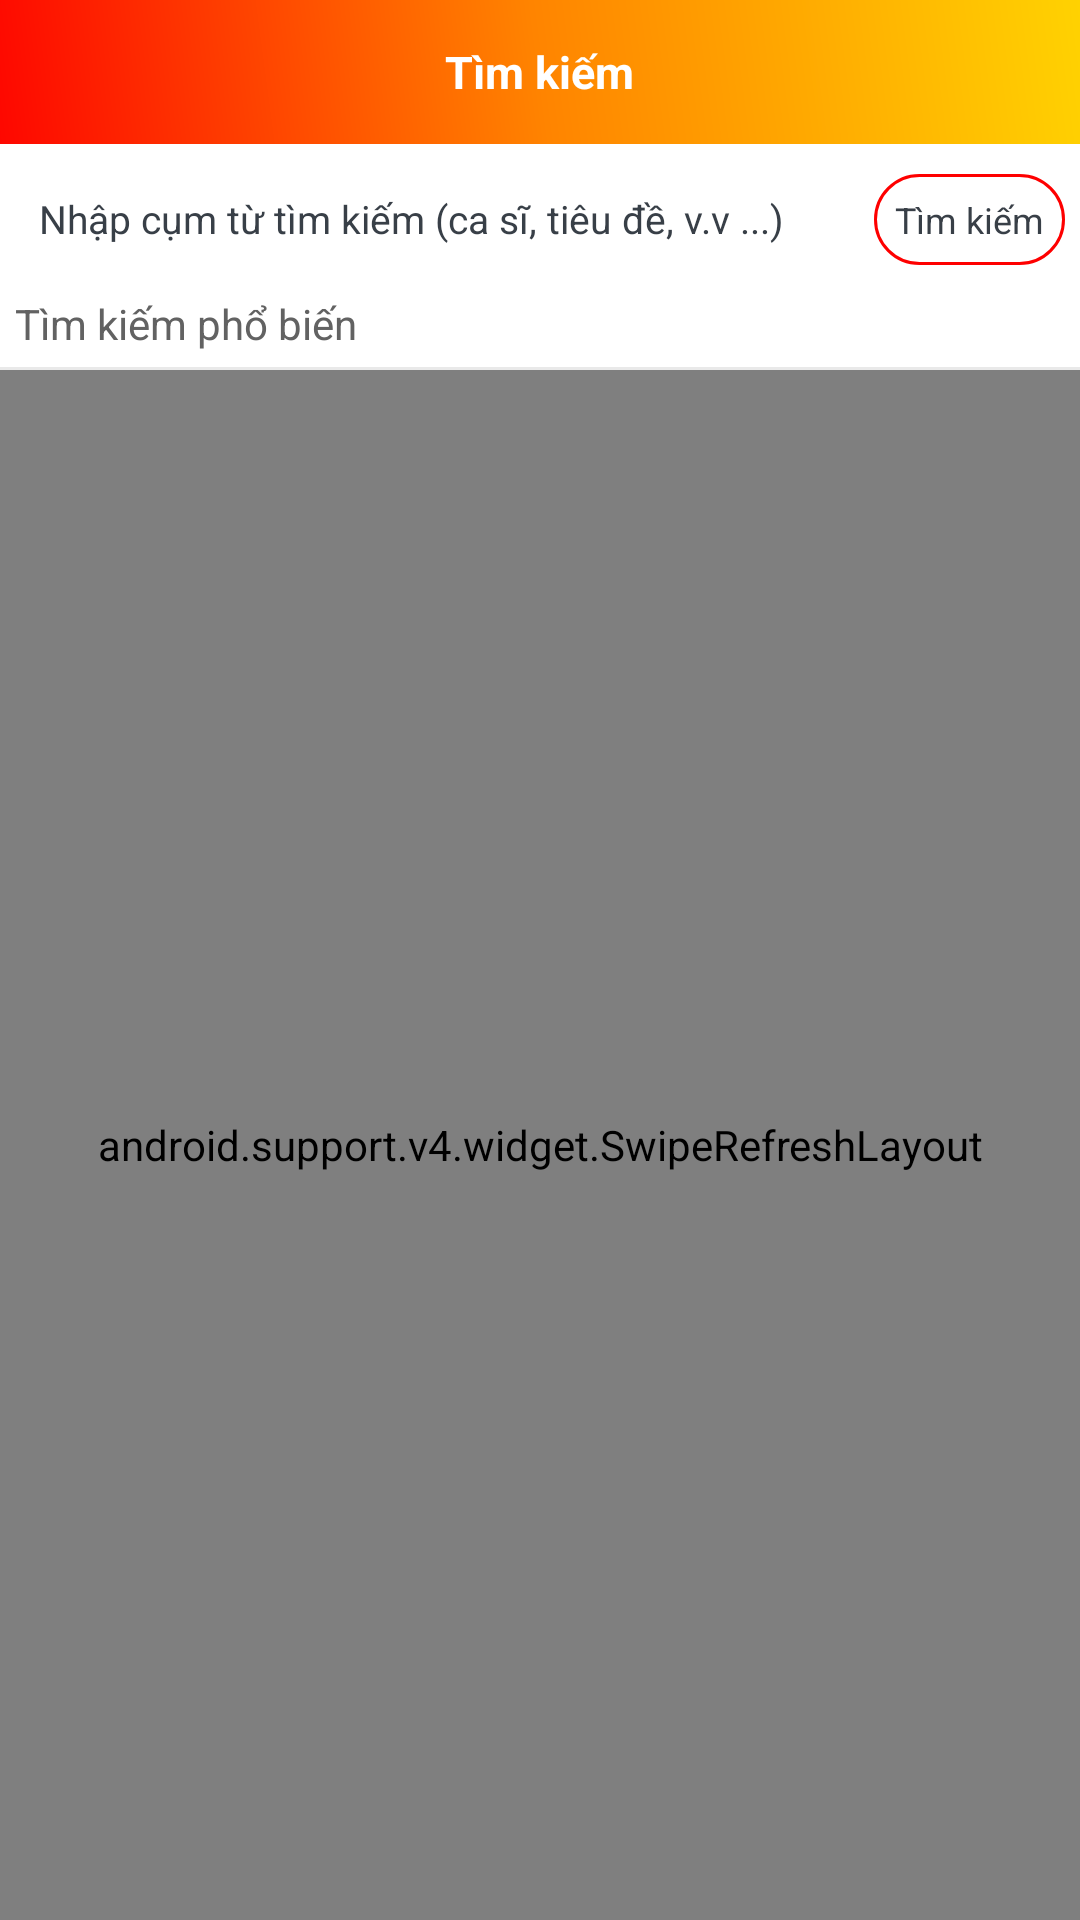

Produce the Android XML layout that renders to this screen, including the resource entries it uses.
<!-- AndroidManifest.xml: application theme AppTheme -->
<!-- res/layout/fragment_search.xml -->
<?xml version="1.0" encoding="utf-8"?>
<LinearLayout xmlns:android="http://schemas.android.com/apk/res/android"
    android:layout_width="match_parent"
    android:layout_height="match_parent"
    android:background="#e9e9e9"
    android:orientation="vertical"
    android:focusable="true"
    android:focusableInTouchMode="true"
    >

    <RelativeLayout
        android:layout_width="match_parent"
        android:layout_height="48dip"
        android:background="@drawable/bg_top"
        android:orientation="horizontal">

        <TextView
            android:layout_centerInParent="true"
            android:id="@+id/textView_top_name"
            android:layout_width="wrap_content"
            android:layout_height="wrap_content"
            android:text="@string/top_search"
            android:textColor="#ffffff"
            android:textSize="15sp"
            android:textStyle="bold" />

    </RelativeLayout>


    <LinearLayout
        android:layout_width="match_parent"
        android:layout_height="wrap_content"
        android:orientation="horizontal"
        android:paddingTop="10dip"
        android:paddingBottom="5dip"
        android:paddingLeft="5dip"
        android:paddingRight="5dip"
        android:background="@color/white">

        <LinearLayout
            android:layout_width="0dip"
            android:layout_weight="1"
            android:layout_height="wrap_content"
            android:orientation="vertical"
            android:paddingTop="4dip"
            android:paddingBottom="4dip"
            android:background="@drawable/edit_bg">
            <EditText
                android:paddingLeft="8dip"
                android:id="@+id/editText_message"
                android:textColorHint="#383f47"
                android:textColor="#383f47"
                android:paddingTop="2dip"
                android:gravity="bottom"
                android:textSize="13sp"
                android:hint="@string/search_input"
                android:singleLine="true"
                android:background ="@null"
                android:layout_width="match_parent"
                android:layout_height="wrap_content"/>

        </LinearLayout>


        <LinearLayout
            android:background="@drawable/btn_s"
            android:id="@+id/linearLayout_btn"
            android:layout_marginLeft="5dip"
            android:orientation="vertical"
            android:layout_width="wrap_content"
            android:layout_height="wrap_content">
            <FrameLayout
                android:padding="7dip"
                android:layout_width="wrap_content"
                android:layout_height="wrap_content"
                >
            <TextView
                android:textSize="12sp"
                android:text="@string/top_search"
                android:textColor="#383f47"
                android:layout_gravity="center"
                android:layout_width="wrap_content"
                android:layout_height="wrap_content"/>
            </FrameLayout>
        </LinearLayout>
    </LinearLayout>

    <LinearLayout
        android:layout_width="match_parent"
        android:layout_height="wrap_content"
        android:background="@color/white"
        android:padding="5dip"
        android:orientation="vertical">
        <TextView
            android:layout_width="wrap_content"
            android:layout_height="wrap_content"
            android:text="@string/search_pop"
            android:textColor="#626262"
            android:textSize="14sp"/>
        <android.support.v7.widget.RecyclerView

            android:id="@+id/recycler_view1"
            android:layout_width="match_parent"
            android:layout_height="wrap_content"/>
    </LinearLayout>
    <View
        android:layout_width="match_parent"
        android:layout_height="1dip"
        android:background="#e9e9e9"/>
    <android.support.v4.widget.SwipeRefreshLayout
        android:id="@+id/swipe_container"
        android:layout_width="match_parent"
        android:layout_height="match_parent"
        android:background="#e9e9e9">

        <FrameLayout
            android:layout_width="match_parent"
            android:layout_height="match_parent">

            <ListView
                android:id="@+id/listView"
                style="@style/ListViewStyle"
                android:layout_width="match_parent"
                android:layout_height="match_parent"
                android:cacheColorHint="#00000000"
                android:divider="#00000000"
                android:dividerHeight="0dp"
                android:scrollbars="vertical" />

            <ProgressBar
                android:visibility="gone"
                android:id="@+id/progressBar"
                android:layout_width="wrap_content"
                android:layout_height="wrap_content"
                android:layout_gravity="center_vertical|center_horizontal" />
        </FrameLayout>

    </android.support.v4.widget.SwipeRefreshLayout>
</LinearLayout>
<!-- resources referenced by this layout -->
<resources>
  <color name="white">#FFFFFF</color>
  <!-- drawable bg_top (drawable) -->
  <?xml version="1.0" encoding="utf-8"?>
  <shape xmlns:android="http://schemas.android.com/apk/res/android">
      <gradient android:startColor="#fe0700" android:centerColor="#ff8400" android:endColor="#ffd201" android:angle="45"></gradient>
  
  
  </shape>
  <!-- drawable btn_s (drawable) -->
  <?xml version="1.0" encoding="utf-8"?>
  <shape xmlns:android="http://schemas.android.com/apk/res/android" >
      <stroke
          android:width="1dp"
          android:color="@color/app_color" >
      </stroke>
      <corners android:radius="20dp"/>
  </shape>
  <string name="search_input">Nhập cụm từ tìm kiếm (ca sĩ, tiêu đề, v.v ...)</string>
  <string name="search_pop">Tìm kiếm phổ biến</string>
  <string name="top_search">Tìm kiếm</string>
  <style name="ListViewStyle">
          <item name="android:drawSelectorOnTop">true</item>
          <item name="android:listSelector">@drawable/selector_listview</item>
      </style>
  <style name="AppTheme" parent="Theme.AppCompat.Light.NoActionBar">
          
          <item name="colorPrimary">@color/colorPrimary</item>
          <item name="colorPrimaryDark">@color/colorPrimaryDark</item>
          <item name="colorAccent">@color/colorAccent</item>
  
          <item name="actionMenuTextColor">@color/white</item>
          <item name="android:textColorPrimary">@color/white</item>
          <item name="android:textColorSecondary">@color/white</item>
  
      </style>
  <color name="app_color">#fe0000</color>
  <!-- drawable selector_listview (drawable) -->
  <?xml version="1.0" encoding="utf-8"?>
  <selector xmlns:android="http://schemas.android.com/apk/res/android">
      <item android:state_pressed="true"
            android:drawable="@color/colorPrimary_transparent" />
  </selector>
  <color name="colorPrimary">#fe0000</color>
  <color name="colorPrimaryDark">#2e2830</color>
  <color name="colorAccent">#fe0000</color>
  <color name="colorPrimary_transparent">#a0fe0000</color>
</resources>
